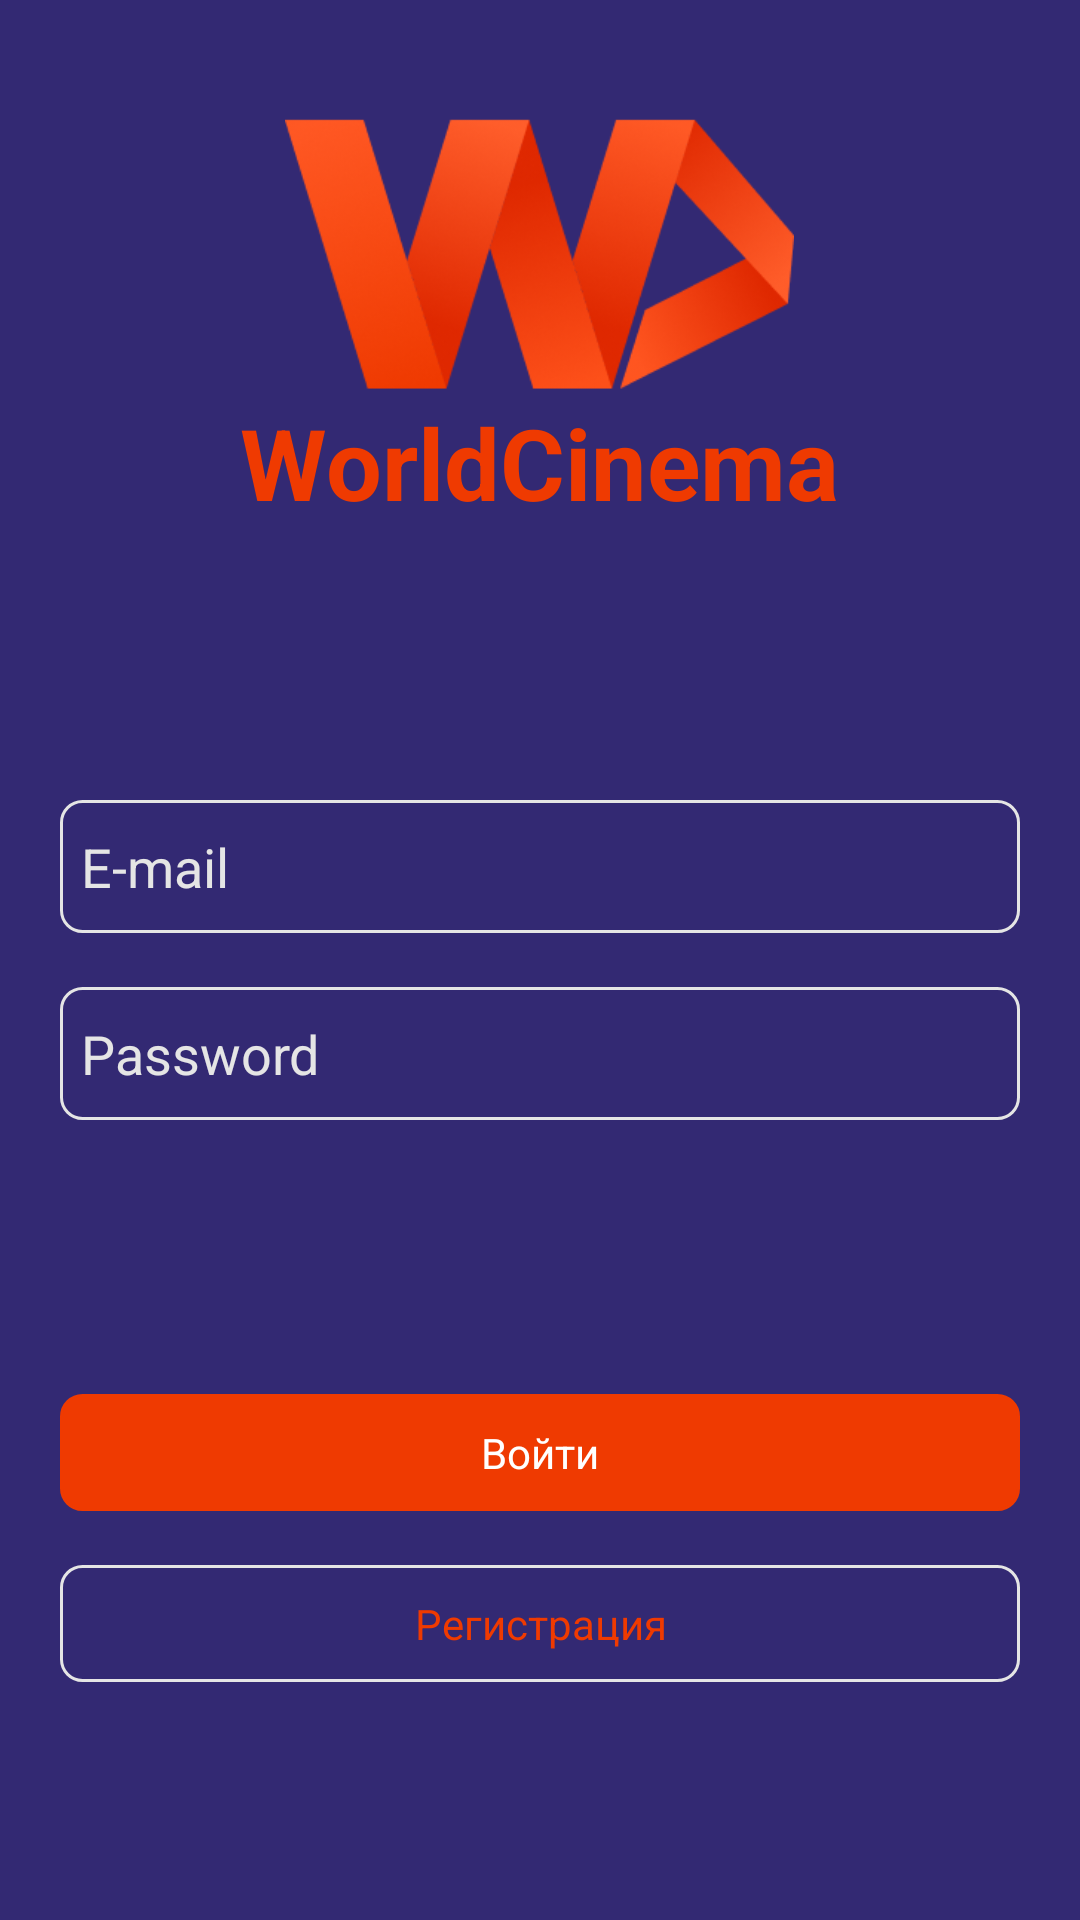

Here is an Android app screen rendered from its layout file. Give the layout XML and the strings, colors and styles it references.
<!-- AndroidManifest.xml: application theme Theme.Wordskills1 -->
<!-- res/layout/activity_launch2.xml -->
<?xml version="1.0" encoding="utf-8"?>
<androidx.constraintlayout.widget.ConstraintLayout xmlns:android="http://schemas.android.com/apk/res/android"
    xmlns:app="http://schemas.android.com/apk/res-auto"
    xmlns:tools="http://schemas.android.com/tools"
    android:layout_width="match_parent"
    android:layout_height="match_parent"
    tools:context=".launch2">
    <ScrollView
        android:layout_width="match_parent"
        android:layout_height="match_parent"
        android:fillViewport="true"
        >
    <LinearLayout
        android:layout_width="match_parent"
        android:layout_height="match_parent"
        android:orientation="vertical"
        android:background="@color/purple1">
        <LinearLayout
             android:layout_width="match_parent"
             android:layout_height="match_parent"
             android:orientation="vertical"
             android:gravity="center"
             android:layout_weight="1"
             >
            <ImageView
                android:layout_width="179dp"
                android:layout_height="95dp"
                android:src="@drawable/logo1"
                />

            <TextView
                android:layout_width="wrap_content"
                android:layout_height="wrap_content"
                android:layout_gravity="center"
                android:text="WorldCinema"
                android:textColor="@color/orange"
                android:textSize="33dp"
                android:textStyle="bold"
                />
        </LinearLayout>
        <LinearLayout
            android:layout_width="match_parent"
            android:layout_height="match_parent"
            android:orientation="vertical"
            android:layout_weight="1"
            android:gravity="center">

            <EditText
                android:id="@+id/Email"
                android:layout_width="match_parent"
                android:layout_height="wrap_content"
                android:layout_marginStart="20dp"
                android:layout_marginEnd="20dp"
                android:background="@drawable/okantovka"
                android:inputType="textEmailAddress"
                android:hint="E-mail"
                android:textColorHint="@color/standart" />

            <EditText
                android:id="@+id/Password"
                android:layout_width="match_parent"
                android:layout_height="wrap_content"
                android:layout_marginStart="20dp"
                android:layout_marginTop="18dp"
                android:layout_marginEnd="20dp"
                android:background="@drawable/okantovka"
                android:hint="Password"
                android:inputType="textPassword"
                android:textColorHint="@color/standart" />
        </LinearLayout>
        <LinearLayout
            android:layout_width="match_parent"
            android:layout_height="match_parent"
            android:orientation="vertical"
            android:layout_weight="1"
            android:paddingTop="20dp"
            >
            <TextView
                android:layout_marginTop="18dp"
                android:id="@+id/Voiti"
                android:onClick="VoitiOn"
                android:backgroundTint="@color/orange"
                android:layout_width="match_parent"
                android:layout_height="wrap_content"
                android:background="@drawable/okantovka"
                android:layout_marginStart="20dp"
                android:layout_marginEnd="20dp"
                android:textColor="#FFFFFF"
                android:layout_gravity=""
                android:text="Войти"
                android:gravity="center_horizontal"/>
            <TextView
                android:id="@+id/Register"
                android:onClick="Register1"
                android:layout_marginTop="18dp"
                android:layout_width="match_parent"
                android:layout_height="wrap_content"
                android:background="@drawable/okantovka"
                android:layout_marginStart="20dp"
                android:layout_marginEnd="20dp"
                android:text="Регистрация"
                android:textColor="@color/orange"
                android:gravity="center_horizontal"/>

        </LinearLayout>




    </LinearLayout>
    </ScrollView>
</androidx.constraintlayout.widget.ConstraintLayout>
<!-- resources referenced by this layout -->
<resources>
  <color name="orange">#EF3A01</color>
  <color name="purple1">#332973</color>
  <color name="standart">#E5E5E5</color>
  <!-- drawable logo1: png bitmap (drawable, 46409 bytes) -->
  <!-- drawable okantovka (drawable) -->
  <?xml version="1.0" encoding="utf-8"?>
  <shape xmlns:android="http://schemas.android.com/apk/res/android">
      <stroke
          android:width="1dp"
          android:color="@color/standart"/>
      <corners android:radius="7dp"/>
      <padding
          android:left="7dp"
          android:top="10dp"
          android:right="7dp"
          android:bottom="10dp" />
  </shape>
  <style name="Theme.Wordskills1" parent="Theme.MaterialComponents.DayNight.NoActionBar">
          
          <item name="colorPrimary">@color/purple_500</item>
          <item name="colorPrimaryVariant">@color/purple1</item>
          <item name="colorOnPrimary">@color/white</item>
          
          <item name="colorSecondary">@color/teal_200</item>
          <item name="colorSecondaryVariant">@color/teal_700</item>
          <item name="colorOnSecondary">@color/black</item>
          
          <item name="android:statusBarColor" tools:targetApi="l">?attr/colorPrimaryVariant</item>
          
      </style>
  <color name="purple_500">#FF6200EE</color>
  <color name="white">#FFFFFFFF</color>
  <color name="teal_200">#FF03DAC5</color>
  <color name="teal_700">#FF018786</color>
  <color name="black">#FF000000</color>
</resources>
